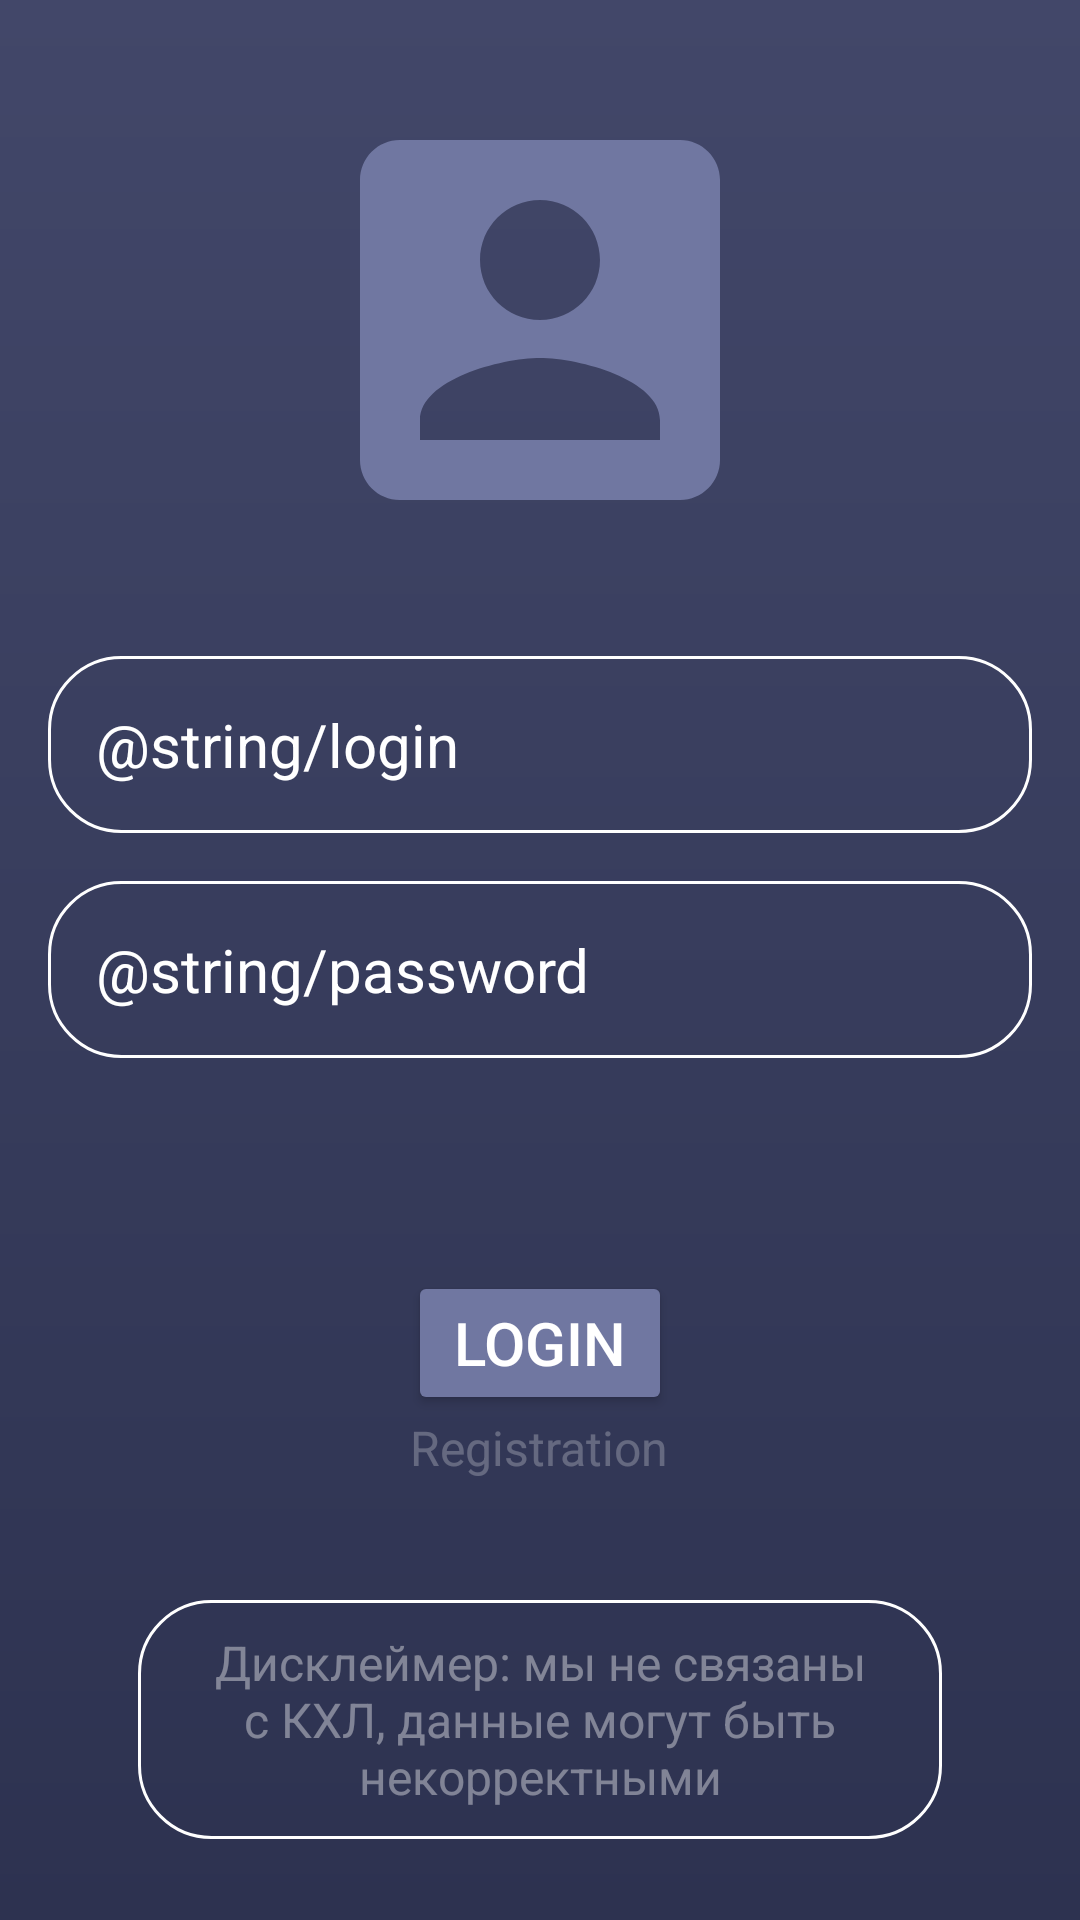

The Android layout XML behind this screen, and the referenced resources:
<!-- AndroidManifest.xml: application theme Theme.Khl_app -->
<!-- res/layout/activity_login.xml -->
<?xml version="1.0" encoding="utf-8"?>
<RelativeLayout xmlns:android="http://schemas.android.com/apk/res/android"
    xmlns:app="http://schemas.android.com/apk/res-auto"
    xmlns:tools="http://schemas.android.com/tools"
    android:id="@+id/main"
    android:layout_width="match_parent"
    android:layout_height="match_parent"
    android:background="@drawable/login_background"
    android:gravity="center"
    android:padding="16dp"
    tools:context=".ui.LoginActivity">

    <LinearLayout
        android:layout_width="match_parent"
        android:layout_height="wrap_content"
        android:gravity="center"
        android:orientation="vertical">

        <ImageView
            android:layout_width="160dp"
            android:layout_height="160dp"
            android:src="@drawable/icon_account_box" />

        <EditText
            android:id="@+id/username"
            android:layout_width="match_parent"
            android:layout_height="wrap_content"
            android:layout_marginTop="32dp"
            android:background="@drawable/rounded_corner"
            android:hint="@string/login"
            android:inputType="text"
            android:padding="16dp"
            android:textColor="@color/white"
            android:textColorHint="@color/white"
            android:textSize="20sp" />

        <EditText
            android:id="@+id/password"
            android:layout_width="match_parent"
            android:layout_height="wrap_content"
            android:layout_marginTop="16dp"
            android:background="@drawable/rounded_corner"
            android:hint="@string/password"
            android:inputType="textPassword"
            android:padding="16dp"
            android:textColor="@color/white"
            android:textColorHint="@color/white"
            android:textSize="20sp" />

        <TextView
            android:layout_width="match_parent"
            android:layout_height="wrap_content"
            android:id="@+id/errorMessage"
            android:textColor="#f00"
            android:textSize="14sp"
            android:gravity="center"
            android:padding="10dp" />

        <Button
            android:id="@+id/login_btn"
            android:layout_width="wrap_content"
            android:layout_height="wrap_content"
            android:layout_marginTop="32dp"
            android:backgroundTint="#7077A1"
            android:text="Login"
            android:textColor="@color/white"
            android:textSize="20sp" />

        <TextView
            android:id="@+id/registration_btn"
            android:layout_width="wrap_content"
            android:layout_height="wrap_content"
            android:text="Registration"
            android:textColor="#40ffffff"
            android:textSize="16sp" />

        <TextView
            android:layout_width="wrap_content"
            android:layout_height="wrap_content"
            android:layout_marginLeft="30dp"
            android:layout_marginTop="40dp"
            android:layout_marginRight="30dp"
            android:background="@drawable/rounded_corner"
            android:gravity="center"
            android:padding="10dp"
            android:text="Дисклеймер: мы не связаны с КХЛ, данные могут быть некорректными"
            android:textColor="#65FFFFFF"
            android:textSize="16sp" />


    </LinearLayout>

</RelativeLayout>
<!-- resources referenced by this layout -->
<resources>
  <!-- drawable icon_account_box (drawable) -->
  <vector xmlns:android="http://schemas.android.com/apk/res/android" android:height="100dp" android:tint="#7077A1" android:viewportHeight="24" android:viewportWidth="24" android:width="100dp">
        
      <path android:fillColor="@android:color/white" android:pathData="M3,5v14c0,1.1 0.89,2 2,2h14c1.1,0 2,-0.9 2,-2L21,5c0,-1.1 -0.9,-2 -2,-2L5,3c-1.11,0 -2,0.9 -2,2zM15,9c0,1.66 -1.34,3 -3,3s-3,-1.34 -3,-3 1.34,-3 3,-3 3,1.34 3,3zM6,17c0,-2 4,-3.1 6,-3.1s6,1.1 6,3.1v1L6,18v-1z"/>
      
  </vector>
  <!-- drawable login_background (drawable) -->
  <?xml version="1.0" encoding="utf-8"?>
  
  <shape xmlns:android="http://schemas.android.com/apk/res/android">
      <gradient android:type="linear" android:angle="90" android:startColor="#2D3250" android:endColor="#424769"/>
  </shape>
  <!-- drawable rounded_corner (drawable) -->
  <?xml version="1.0" encoding="utf-8"?>
  
  <shape xmlns:android="http://schemas.android.com/apk/res/android"
      android:shape="rectangle">
      <corners android:radius="24dp" />
      <stroke
          android:width="1dip"
          android:color="@color/white" />
  </shape>
  <style name="Theme.Khl_app" parent="Theme.MaterialComponents.DayNight.NoActionBar">
          
          <item name="colorPrimary">@color/purple_500</item>
          <item name="colorPrimaryVariant">@color/purple_700</item>
          <item name="colorOnPrimary">@color/white</item>
          
          <item name="colorSecondary">@color/teal_200</item>
          <item name="colorSecondaryVariant">@color/teal_700</item>
          <item name="colorOnSecondary">@color/black</item>
          
          <item name="android:statusBarColor">?attr/colorPrimaryVariant</item>
          
      </style>
  <!-- not gathered from this repository: default colours our renderer supplied (Android Studio template values) -->
  <color name="purple_500">#FF6200EE</color>
  <color name="purple_700">#FF3700B3</color>
  <color name="teal_200">#FF03DAC5</color>
  <color name="teal_700">#FF018786</color>
  <color name="black">#FF000000</color>
  <color name="white">#FFFFFFFF</color>
</resources>
